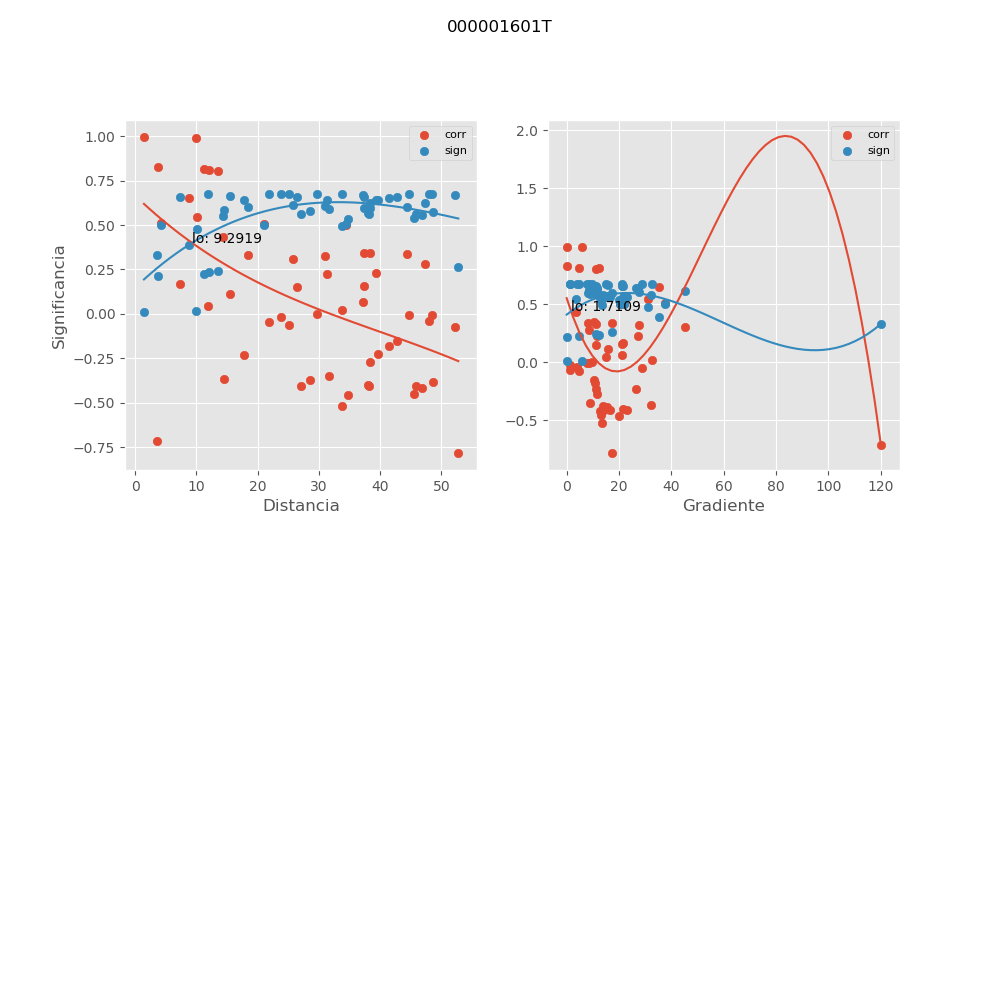

The file beside this chart, header and first rows:
, mx_co, mx_di, mx_gr, mx_si
0, -0.3522, 31.7, 8.891, 0.5908
1, -0.4583, 34.79, 20.18, 0.5328
2, -0.4085, 45.83, 16.42, 0.5619
3, 0.3072, 25.84, 45.09, 0.6108
4, 0.6518, 8.834, 35.22, 0.3879
5, 0.5423, 10.05, 30.96, 0.4761
6, 0.0231, 33.78, 32.73, 0.6741
7, 0.5047, 21, 21.95, 0.5027
8, -0.3834, 48.61, 15.48, 0.5754
9, -0.7813, 52.76, 17.24, 0.2627
10, -0.7147, 3.498, 120.2, 0.33
11, -0.3666, 14.55, 32.37, 0.5838
12, -0.4071, 38.12, 23.17, 0.5627
13, -0.06342, 25.12, 1.166, 0.6718
14, -0.01923, 23.74, 1.234, 0.6742
15, -0.4015, 37.98, 21.68, 0.5658
16, 0.04297, 11.93, 14.99, 0.6732
17, -0.2326, 17.81, 26.43, 0.638
18, -0.04857, 21.79, 28.81, 0.6729
19, 0.8163, 11.16, 4.529, 0.2251
20, 0.2286, 39.37, 11.76, 0.6392
21, -0.3749, 28.48, 13.73, 0.5797
22, -0.4092, 27.11, 14.43, 0.5615
23, 0.3431, 38.36, 10.52, 0.5951
24, 0.113, 15.4, 15.67, 0.6659
25, 0.433, 14.35, 3.524, 0.548
26, 0.3316, 18.35, 11.31, 0.6003
27, 0.2812, 47.32, 8.713, 0.6212
28, -0.2268, 39.63, 11.14, 0.6398
29, -0.2687, 38.26, 11.54, 0.6258
30, 0.3348, 44.31, 7.962, 0.5989
31, 0.1507, 26.46, 11.03, 0.6592
32, 0.8256, 3.713, 0.0, 0.2148
33, 0.1659, 7.29, 21.53, 0.6559
34, 0.3227, 31.04, 27.51, 0.6042
35, 0.2268, 31.29, 27.29, 0.6398
36, 0.989, 9.9, 6.007, 0.01475
37, 0.4998, 34.42, 20.46, 0.506
38, -0.006911, 48.41, 8.518, 0.6745
39, -0.07615, 52.16, 4.896, 0.6706
40, 0.9931, 1.428, 0.0, 0.009294
41, 0.1545, 37.33, 21.28, 0.6584
42, 0.8023, 13.46, 11.12, 0.2403
43, -0.155, 42.75, 10.33, 0.6583
44, -0.4195, 46.81, 12.79, 0.5558
45, 0.06404, 37.26, 21.32, 0.6717
46, 0.8079, 12.04, 12.43, 0.2343
47, -0.1795, 41.39, 10.67, 0.6527
48, -0.4508, 45.45, 13.17, 0.5374
49, 0.3417, 37.39, 17.24, 0.5957
50, -0.006373, 44.66, 7.9, 0.6745
51, -0.04287, 48.02, 4.08, 0.6732
52, -0.0006089, 29.75, 9.814, 0.6745
53, -0.5198, 33.72, 13.31, 0.4923
54, 0.511, 4.158, 37.75, 0.4984
